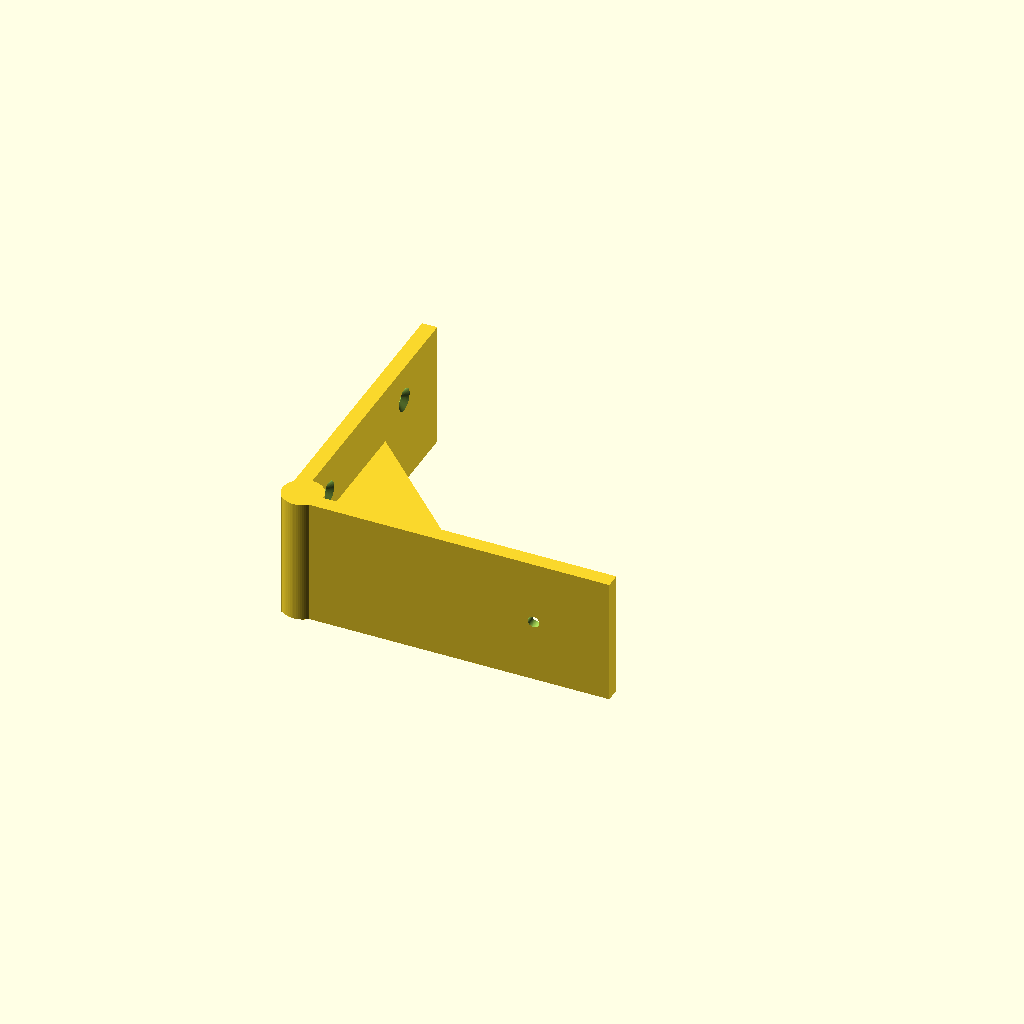
Cell 1 — every parameter at its default value.
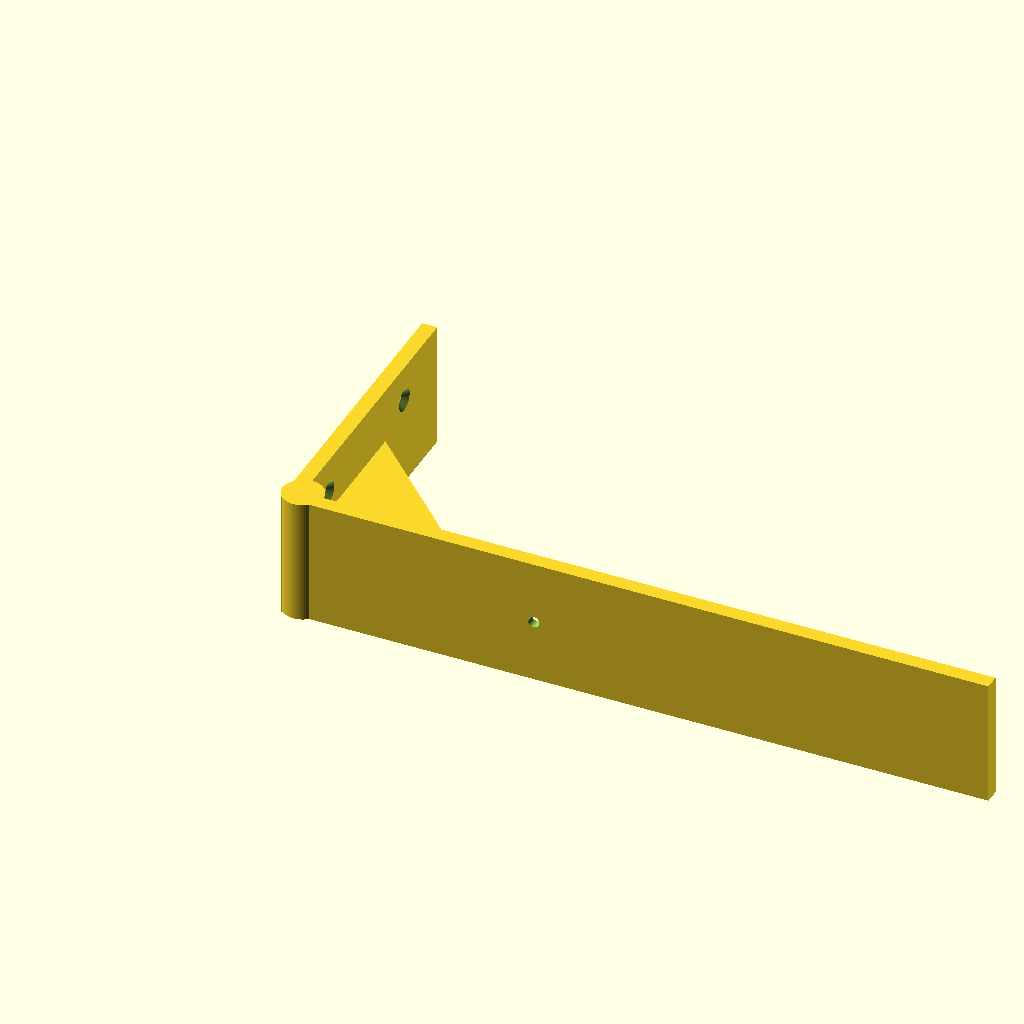
Cell 2: shelf_depth = 300 (everything else at default).
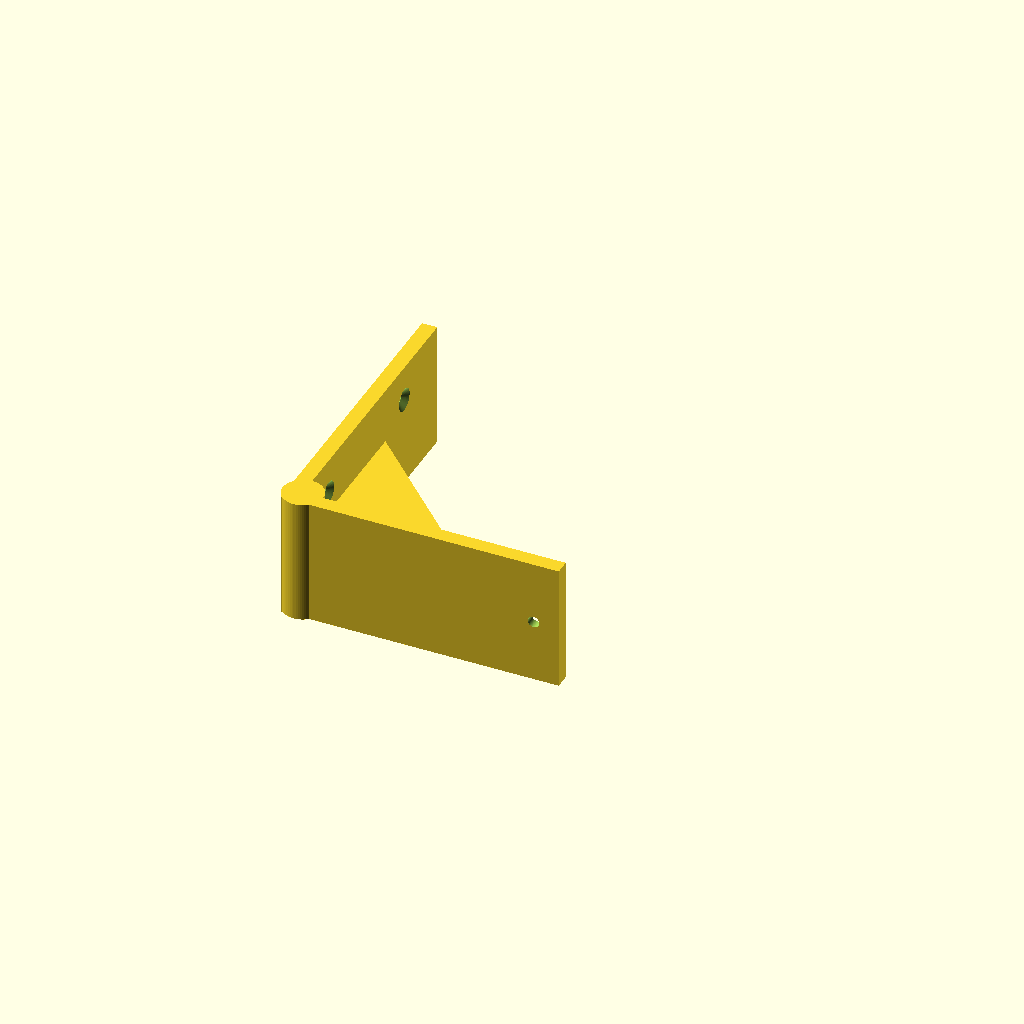
Cell 3: the same model with front_margin = 40.
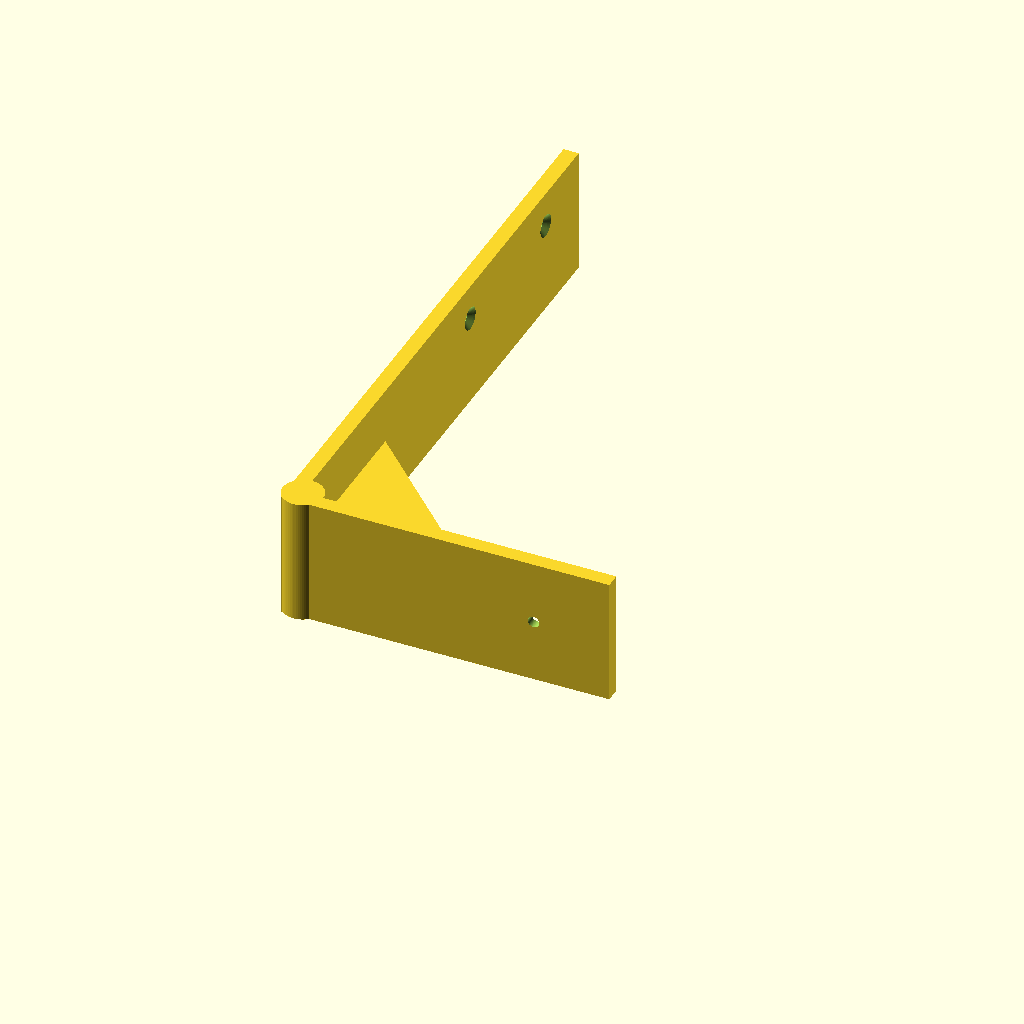
Cell 4: the same model with wall_flange_height = 240.
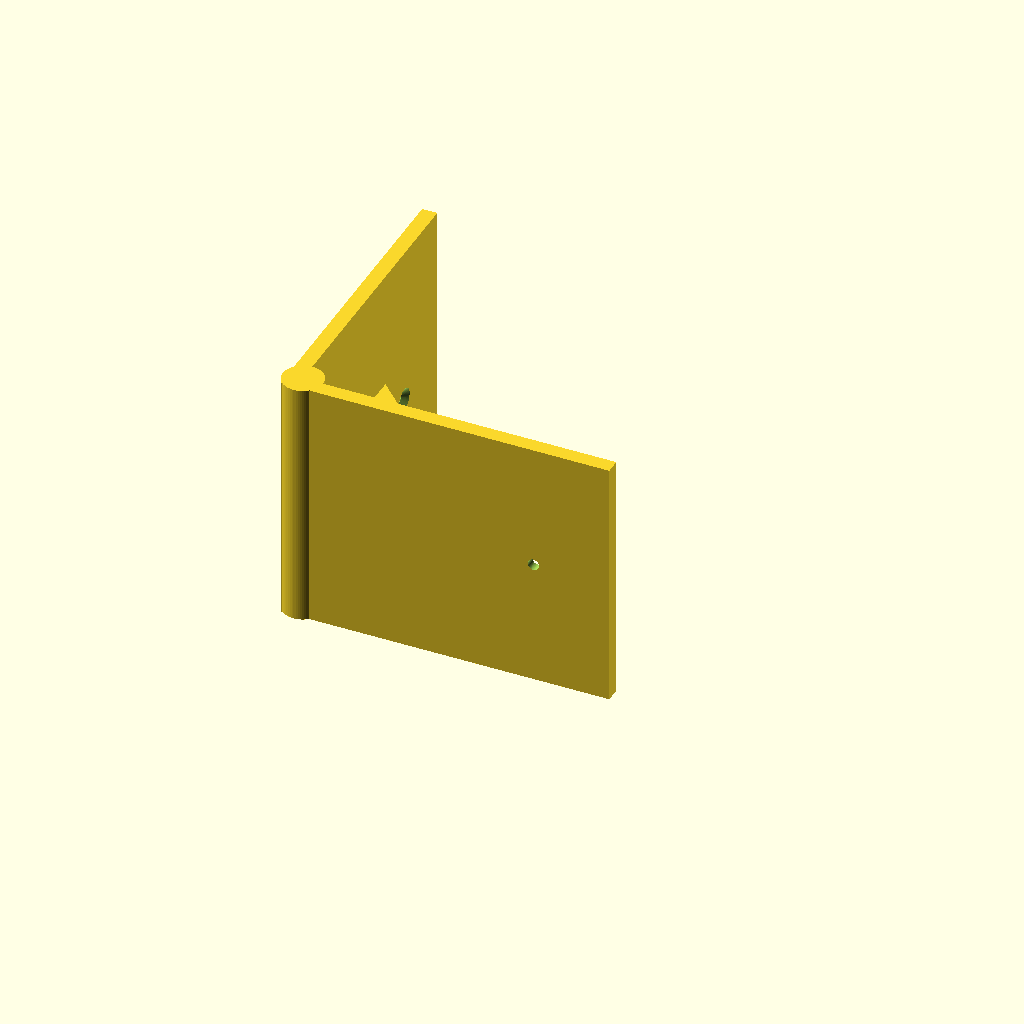
Cell 5: bracket_width = 100 (everything else at default).
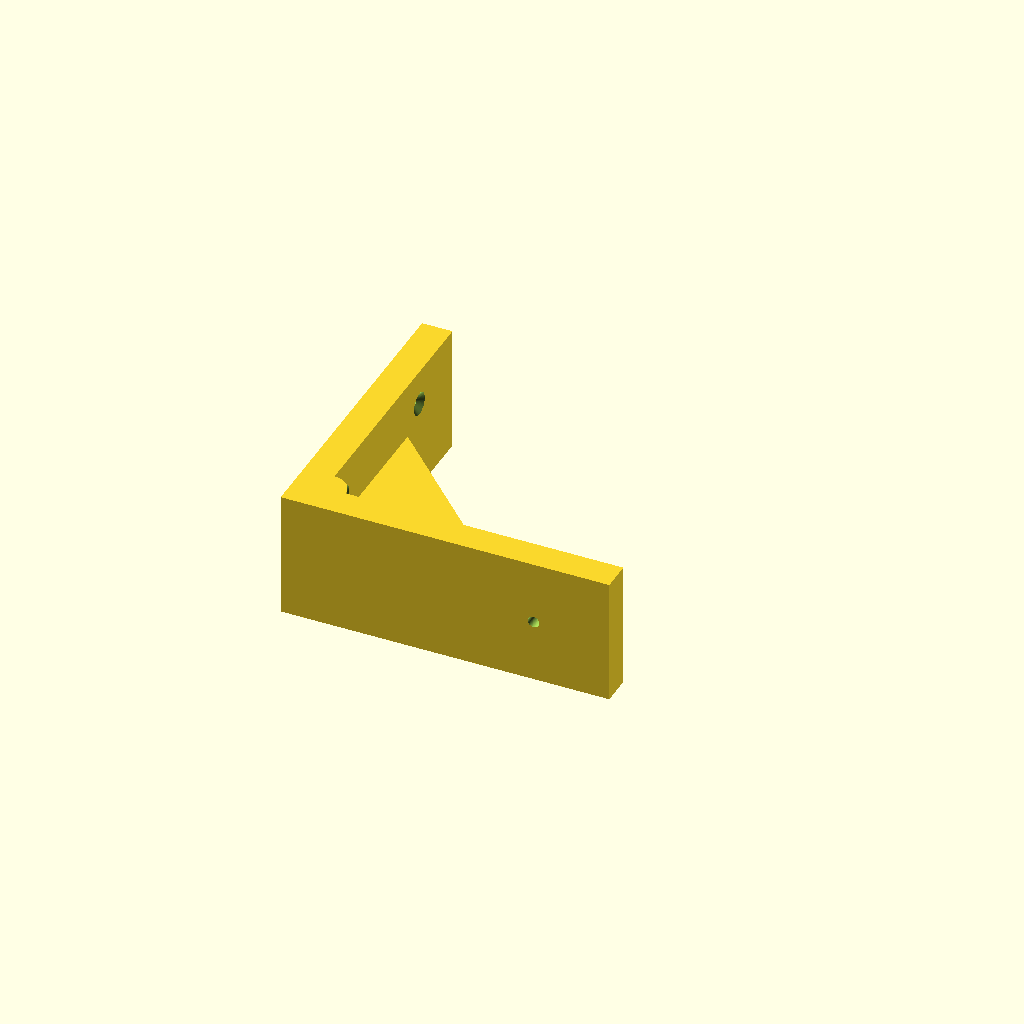
Cell 6: the same model with flange_thickness = 12.
One fixed orthographic camera (rotation 55°, 0°, 25°; colour scheme Cornfield) for every cell.
OpenSCAD source file tests/fixtures/l_bracket_protrusion.scad:
// ============================================================================
// L SHELF BRACKET FOR FDM PRINTING - PETG - NO SUPPORTS
// Units: millimetres (mm)
// Design load: 3 kg spread over a shelf 150 mm deep.
// Recommended print: PETG, 0.4 mm nozzle, 0.20 mm layers,
// 5 perimeters, 40-50 % gyroid infill and a 5 mm skirt/brim.
// A model-written bracket whose inner fillet sticks out 2 mm behind the wall
// face: the defect the spec check and the cut views must catch.
// ============================================================================

/* [Overall size] */
shelf_depth                = 150;  // Depth of the shelf it carries
front_margin               = 20;   // From the bracket's front to the shelf's edge
shelf_flange_length        = shelf_depth - front_margin; // 130 mm
wall_flange_height         = 120;  // Height of the flange screwed to the wall
bracket_width              = 50;   // Width of both flanges
flange_thickness           = 6;    // Thickness of both flanges

/* [Rib] */
rib_thickness              = 6;    // Thickness of the central gusset
rib_leg                    = 70;   // Length of each leg from the inner corner
inner_fillet_radius        = 8;    // Inner corner radius: lowers stress concentration

/* [4 mm screws] */
screw_diameter             = 4;
diametral_clearance        = 0.5;
hole_diameter              = screw_diameter + diametral_clearance; // 4.5 mm
countersink_head_diameter  = 9;    // Largest diameter of the flat head
// 90 degree countersink: a 45 degree slope, printable without supports.
countersink_depth          = (countersink_head_diameter - hole_diameter) / 2; // 2.25 mm
drill_overcut              = 1;    // Overcut of the cutting tools

/* [Screw positions] */
// The wall screws are offset in Y to stay clear of the central rib.
wall_screws_y              = 36;
lower_wall_screw_z         = 28;
upper_wall_screw_z         = 92;
// The shelf screw is centered in Y, in front of the rib's end.
shelf_screw_x              = 100;
shelf_screw_y              = bracket_width / 2;

$fn = 64;

// Basic interference and margin checks.
assert(shelf_screw_x > flange_thickness + rib_leg + countersink_head_diameter);
assert(upper_wall_screw_z < wall_flange_height - flange_thickness);

// ----------------------------------------------------------------------------
// Vertical flange against the wall: X = thickness, Y = width, Z = height.
// The back face (X=0) rests against the wall.
// ----------------------------------------------------------------------------
module wall_flange() {
    cube([flange_thickness, bracket_width, wall_flange_height]);
}

// ----------------------------------------------------------------------------
// Horizontal flange under the shelf. Its top face is at Z=wall_flange_height.
// ----------------------------------------------------------------------------
module shelf_flange() {
    translate([0, 0, wall_flange_height - flange_thickness])
        cube([shelf_flange_length, bracket_width, flange_thickness]);
}

// ----------------------------------------------------------------------------
// Inner fillet: a cylinder sitting in the corner; it only adds material in
// the inner quadrant, reinforcing the zone that bends the most.
// ----------------------------------------------------------------------------
module inner_fillet() {
    translate([flange_thickness, bracket_width, wall_flange_height - flange_thickness])
        rotate([90, 0, 0])
            cylinder(r = inner_fillet_radius, h = bracket_width);
}

// ----------------------------------------------------------------------------
// Triangular gusset centered in the width, between the front face of the wall
// flange and the bottom face of the shelf flange. Hypotenuse at 45 degrees.
// ----------------------------------------------------------------------------
module rib() {
    translate([flange_thickness,
               bracket_width / 2 + rib_thickness / 2,
               wall_flange_height - flange_thickness])
        rotate([90, 0, 0])
            linear_extrude(height = rib_thickness)
                polygon(points = [[0, 0], [0, -rib_leg], [rib_leg, 0]]);
}

// Solid body without holes.
module body() {
    union() {
        wall_flange();
        shelf_flange();
        inner_fillet();
        rib();
    }
}

// ----------------------------------------------------------------------------
// Countersunk hole along X for the wall flange.
// The screw head goes in from the front face (X=flange_thickness).
// ----------------------------------------------------------------------------
module wall_countersunk_hole(pos_y, pos_z) {
    cone_length = countersink_depth + drill_overcut;

    // Screw clearance.
    translate([-drill_overcut, pos_y, pos_z])
        rotate([0, 90, 0])
            cylinder(d = hole_diameter, h = flange_thickness + 2 * drill_overcut);

    // 90 degree countersink cone.
    translate([flange_thickness - countersink_depth, pos_y, pos_z])
        rotate([0, 90, 0])
            cylinder(h = cone_length,
                     r1 = hole_diameter / 2,
                     r2 = hole_diameter / 2 + cone_length);
}

// ----------------------------------------------------------------------------
// Countersunk hole along Z for the shelf flange.
// The head sits on the bottom face and the screw goes into the shelf.
// ----------------------------------------------------------------------------
module shelf_countersunk_hole(pos_x, pos_y) {
    bottom_z = wall_flange_height - flange_thickness;
    cone_length = countersink_depth + drill_overcut;

    // Screw clearance.
    translate([pos_x, pos_y, bottom_z - drill_overcut])
        cylinder(d = hole_diameter, h = flange_thickness + 2 * drill_overcut);

    // 90 degree countersink cone.
    translate([pos_x, pos_y, bottom_z - drill_overcut])
        cylinder(h = cone_length,
                 r1 = hole_diameter / 2 + cone_length,
                 r2 = hole_diameter / 2);
}

// The part in its position of use, before it is oriented for printing.
module bracket() {
    difference() {
        body();

        wall_countersunk_hole(wall_screws_y, lower_wall_screw_z);
        wall_countersunk_hole(wall_screws_y, upper_wall_screw_z);
        shelf_countersunk_hole(shelf_screw_x, shelf_screw_y);
    }
}

// ----------------------------------------------------------------------------
// PRINT ORIENTATION: one whole side face rests on the bed (Z=0), the L profile
// is printed in layers parallel to its bending plane and the print height is
// only the bracket's width (50 mm).
// ----------------------------------------------------------------------------
translate([0, wall_flange_height, 0])
    rotate([90, 0, 0])
        bracket();
Customizer parameters (derived from the source; name, type, default, range or options):
shelf_depth: number, default 150
front_margin: number, default 20
wall_flange_height: number, default 120
bracket_width: number, default 50
flange_thickness: number, default 6
rib_thickness: number, default 6
rib_leg: number, default 70
inner_fillet_radius: number, default 8
screw_diameter: number, default 4
diametral_clearance: number, default 0.5
countersink_head_diameter: number, default 9
drill_overcut: number, default 1
wall_screws_y: number, default 36
lower_wall_screw_z: number, default 28
upper_wall_screw_z: number, default 92
shelf_screw_x: number, default 100
